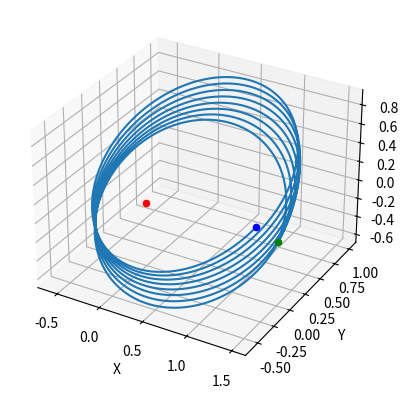

Python code for this plot:
import numpy as np
import matplotlib.pyplot as plt
import math
from scipy.integrate import ode
from scipy.integrate import LSODA
from scipy.integrate import solve_ivp

def eccentricanomalyFROMmeananomaly(M,e):
    #Get eccentric anomaly using iteration
    #set mean anomaly as first guess
    E = M
    tolerance =1e-8
    for i in range(1000):
        f = E -e*math.sin(E)-M
        fprime = 1-e*math.cos(E)
        dE = -f/fprime
        E = E+dE
        
        if abs(dE) < tolerance:
            #print("Obtained Ecentric anomaly from Mean anomaly")
            break
    #now we have eccentric anomaly
    return E

def convertToCartesian(a,e,i,w,W,M):
    E = eccentricanomalyFROMmeananomaly(M, e)
    theta = 2*math.atan2( (1+e)**0.5 * math.sin(E/2),\
                                (1-e)**0.5 * math.cos(E/2))
    h = math.sqrt(mu*a*(1-e**2))
    r = (h**2/mu)/(1-e*math.cos(theta))

    x = r*(math.cos(W)*math.cos(w+theta)-math.sin(W)*math.sin(w+theta)*math.cos(i))
    y = r*(math.sin(W)*math.cos(w+theta)+math.cos(W)*math.sin(w+theta)*math.cos(i))
    z = r*(math.sin(i)*math.sin(w+theta))
    return x,y,z
    

omega_rot = 0.01 # frame rotation
a = 1 # semi-major axis
e = 0.5 # eccentricity
i = 45*math.pi/180 # inclination
mu = 1
#Time derivatives of the orbital elements in Delauney action angle variables
# L,G,H are the actions
#l,g,h are the angles
def dL_dt(L,G,H,l,g,h):
    return 0
def dG_dt(L,G,H,l,g,h):
    return 0
def dH_dt(L,G,H,l,g,h):
    return 0
def dl_dt(L,G,H,l,g,h):
    return 1/(2*L**2)
def dg_dt(L,G,H,l,g,h):
    #return 1/(2*G**2)
    return omega_rot*math.cos(i)
def dh_dt(L,G,H,l,g,h):
    return omega_rot

def f(t, y):
    dydt = np.zeros(6)
    # y[0] = L, y[1] = G, y[2] = H, y[3] = l, y[4] = g, y[5] = h
    dydt[0] = dL_dt(y[0],y[1],y[2],y[3],y[4],y[5])
    dydt[1] = dG_dt(y[0],y[1],y[2],y[3],y[4],y[5])
    dydt[2] = dH_dt(y[0],y[1],y[2],y[3],y[4],y[5])
    dydt[3] = dl_dt(y[0],y[1],y[2],y[3],y[4],y[5])
    dydt[4] = dg_dt(y[0],y[1],y[2],y[3],y[4],y[5])
    dydt[5] = dg_dt(y[0],y[1],y[2],y[3],y[4],y[5])
    return dydt

totalTime=100 #time units



# Set the initial conditions
L=[1.0]
G=[L[0]*math.sqrt(1-e**2)]
H=[G[0]*math.cos(i)]
l=[0] #mean anomaly
g=[0] #longitude of ascending node
h=[0] #argument of pericenter
#time=[0] #array for time

t=0
#solve ivp
# # Create the `ode` object with `lsoda` solver
# integrator = ode(f).set_integrator('lsoda', rtol=1e-6, atol=1e-9, max_step=0.0010)

# integrator.set_initial_value([L[0],G[0],H[0],l[0],g[0],h[0]], 0)

# #integrate the system
# while integrator.successful() and integrator.t < totalTime:
#     integrator.integrate(integrator.t+1)
#     L.append(integrator.y[0])
#     G.append(integrator.y[1])
#     H.append(integrator.y[2])
#     l.append(integrator.y[3])
#     g.append(integrator.y[4])
#     h.append(integrator.y[5])
#     time.append(integrator.t)
#     t+=1

#dt = 0.0001
time = np.linspace(0,totalTime,10000,endpoint=True)
dt=time[2]-time[1]
#Propagate the system in time
for ttime in time:
    L.append(L[t]+dL_dt(L[t],G[t],H[t],l[t],g[t],h[t])*dt)
    G.append(G[t]+dG_dt(L[t],G[t],H[t],l[t],g[t],h[t])*dt)
    H.append(H[t]+dH_dt(L[t],G[t],H[t],l[t],g[t],h[t])*dt)
    l.append(l[t]+dl_dt(L[t],G[t],H[t],l[t],g[t],h[t])*dt)
    g.append(g[t]+dg_dt(L[t],G[t],H[t],l[t],g[t],h[t])*dt)
    h.append(h[t]+dh_dt(L[t],G[t],H[t],l[t],g[t],h[t])*dt)
    #time.append(time[t]+dt)
    t+=1



#Convert to Keplerian system
n=math.sqrt(mu/np.power(a,3))
a_kep = np.empty(len(L),dtype=float)
e_kep = np.empty(len(L),dtype=float)
i_kep = np.empty(len(L),dtype=float)
Omega_kep = np.empty(len(L),dtype=float)

M = l # mean anomaly
omega_kep = g
for index in range(len(L)):
    a_kep[index] = np.square(L[index])
    e_kep[index] = np.sqrt(1-(np.square(G[index]))/(np.square(L[index])))
    i_kep[index] = np.arccos(H[index]/(G[index]))
    Omega_kep[index] = h[index]-g[index]

X = np.empty(len(L),dtype=float)
Y = np.empty(len(L),dtype=float)
Z = np.empty(len(L),dtype=float)

for index in range(len(L)):
    X[index],Y[index],Z[index] = convertToCartesian(a_kep[index],e_kep[index],i_kep[index],omega_kep[index],Omega_kep[index],M[index])




#Plot the orbit
fig = plt.figure()
ax = fig.add_subplot(111, projection='3d')
ax.plot(X, Y, Z)

#show point (0,0,0) as a red dot, which is the central body
ax.scatter(0,0,0,c='r',marker='o')

#show the initial position as a green dot
ax.scatter(X[0],Y[0],Z[0],c='g',marker='o')
#show the final position as a blue dot
ax.scatter(X[-1],Y[-1],Z[-1],c='b',marker='o')

ax.set_xlabel('X')
ax.set_ylabel('Y')
ax.set_zlabel('Z')


#save the figure as a jpg
fig.savefig('orbit2.jpg')

plt.show()




